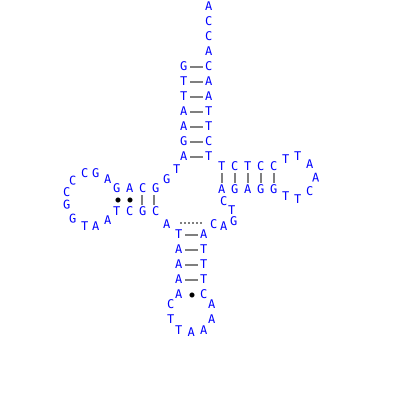

Values plotted in this chart, from the file beside it:
b	205	10	A
b	205	25	C
b	205	40	C
b	205	55	A
b	205	70	C
b	205	85	A
b	205	100	A
b	205	115	T
b	205	130	T
b	205	145	C
b	205	160	T
b	218	170	T
b	231	170	C
b	244	170	T
b	257	170	C
b	270	170	C
b	282	163	T
b	294	160	T
b	306	168	A
b	312	181.5	A
b	306	195	C
b	294	203	T
b	282	200	T
b	270	193	G
b	257	193	G
b	244	193	A
b	231	193	G
b	218	193	A
b	220	205	C
b	228	214	T
b	230	225	G
b	220	230	A
b	210	228	C
b	200	238	A
b	200	253	T
b	200	268	T
b	200	283	T
b	200	298	C
b	208	308	A
b	208	323	A
b	200	334	A
b	187.5	336	A
b	175	334	T
b	167	323	T
b	167	308	C
b	175	298	A
b	175	283	A
b	175	268	A
b	175	253	A
b	175	238	T
b	163	228	A
b	152	215	C
b	139	215	G
b	126	215	C
b	113	215	T
b	104	224	A
b	92	230	A
b	81	230	T
b	69	222.5	G
b	63	208.5	G
b	63	196	C
... 39 more rows
